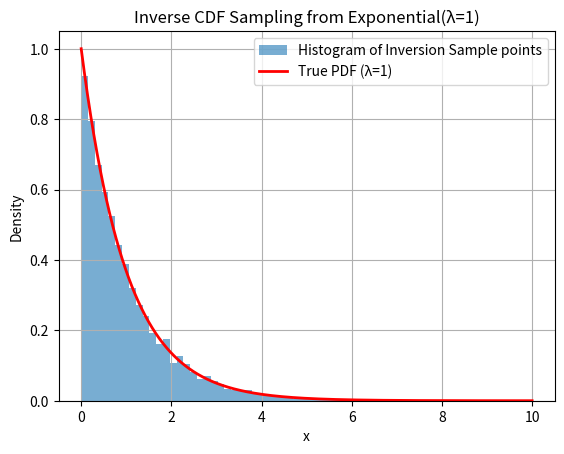

The script that saved this image:
import numpy as np
from  scipy.stats import expon
import matplotlib.pyplot as plt

#The generation of 10,0000 uniform random variables
u = np.random.uniform(0,1,10000)

#Exponential distribution inversion 
X = -np.log(1-u)

#Plotting a Histogram
plt.hist(X,bins=50,density =True,alpha = 0.6,label = "Histogram of Inversion Sample points")

#Plotting the exponential function
x_vals =np.linspace(0,10,1000)
pdf_vals = expon.pdf(x_vals, scale=1) 
plt.plot(x_vals, pdf_vals, 'r-', lw=2, label='True PDF (λ=1)')

plt.title("Inverse CDF Sampling from Exponential(λ=1)")
plt.xlabel("x")
plt.ylabel("Density")
plt.legend()
plt.grid(True)
plt.show()